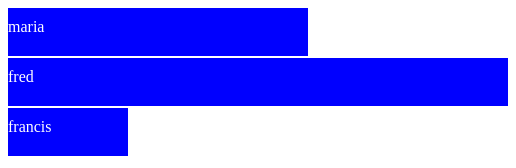
D3 v3 page, settled after 360 driven frames (6 s of simulated time); the page loaded 1 data file(s).


    d3.csv("data1.csv",function (data2){
         var canvas = d3.select("body")
                  .append("svg")
                  .attr("width",500)
                  .attr("height",500);

         canvas.selectAll("rect")
                .data(data2)
                .enter()
                  .append("rect")
                  .attr("width",function(d){ return d.age *10 ;})
                  .attr("height",48)
                  .attr("y",function(d,i) { return i* 50 ;})
                  .attr("fill","blue");

          canvas.selectAll("text")
                  .data(data2)
                  .enter()
                    .append("text")
                    .attr("fill","white")
                    .attr("y", function(d,i) { return i * 50 + 24})
                    .text(function(d) { return d.name ;})

    })



### data: data1.csv
name, age
maria, 30
fred, 50
francis, 12